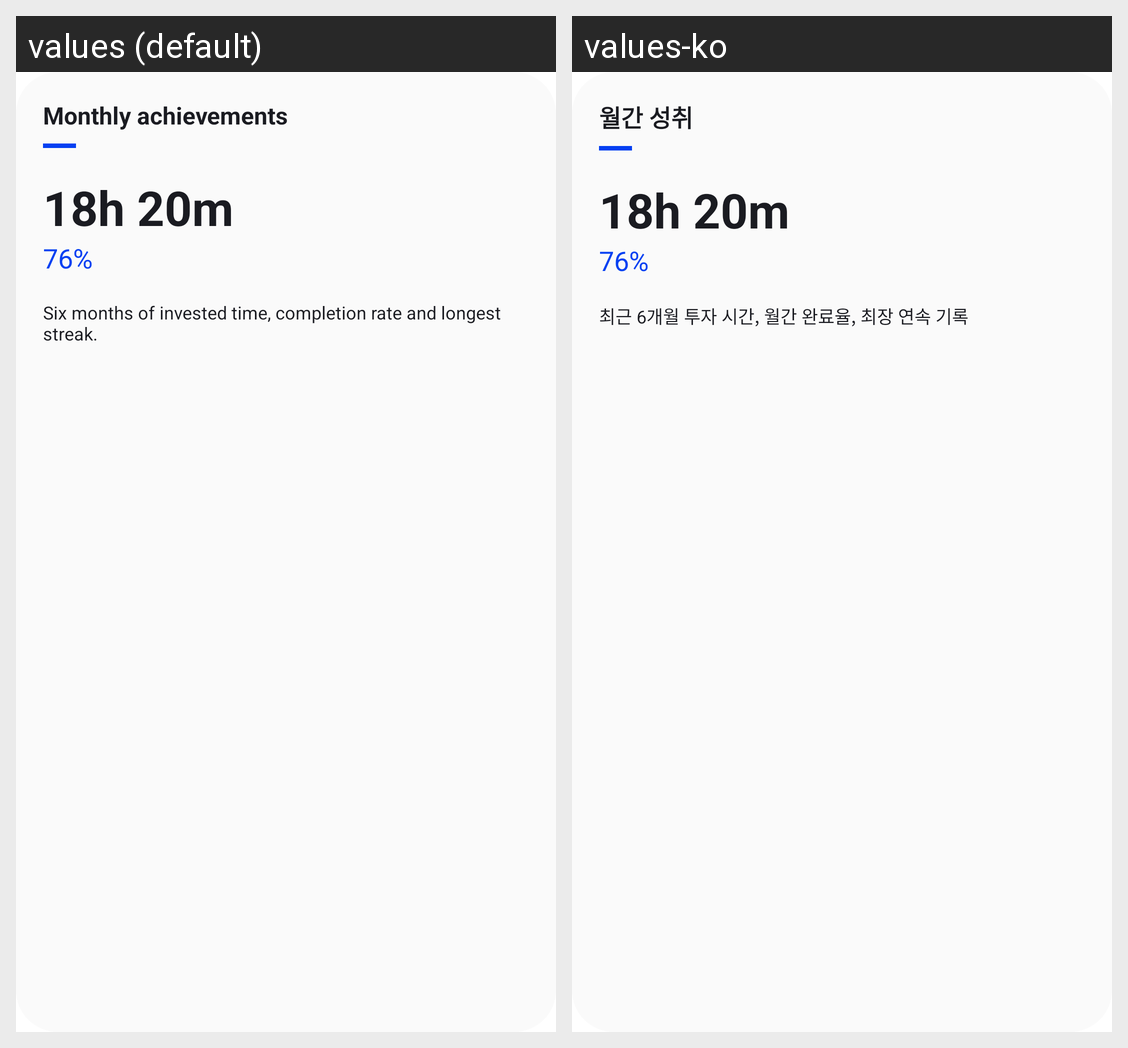

Here is an Android app screen in its default locale and in the app's own translations. Write out the translated-string differences for the strings that appear on this screen.
Android screen res/layout/statistics_widget_monthly_preview.xml rendered under 2 locales, left to right: values (default), values-ko. Device: Nexus 5 (rendered at 1080×1920; each locale shown at half size, 540×960, under a caption strip naming it); theme Theme.LooperSimple.
Strings drawn on this screen, with the default value and each locale's value (text and hints the layout hard-codes, and strings that could not be matched under every locale, appear in the picture but are not listed):

stat_widget_month
  values: Monthly achievements
  values-ko: 월간 성취

stat_widget_month_description
  values: Six months of invested time, completion rate and longest streak.
  values-ko: 최근 6개월 투자 시간, 월간 완료율, 최장 연속 기록
